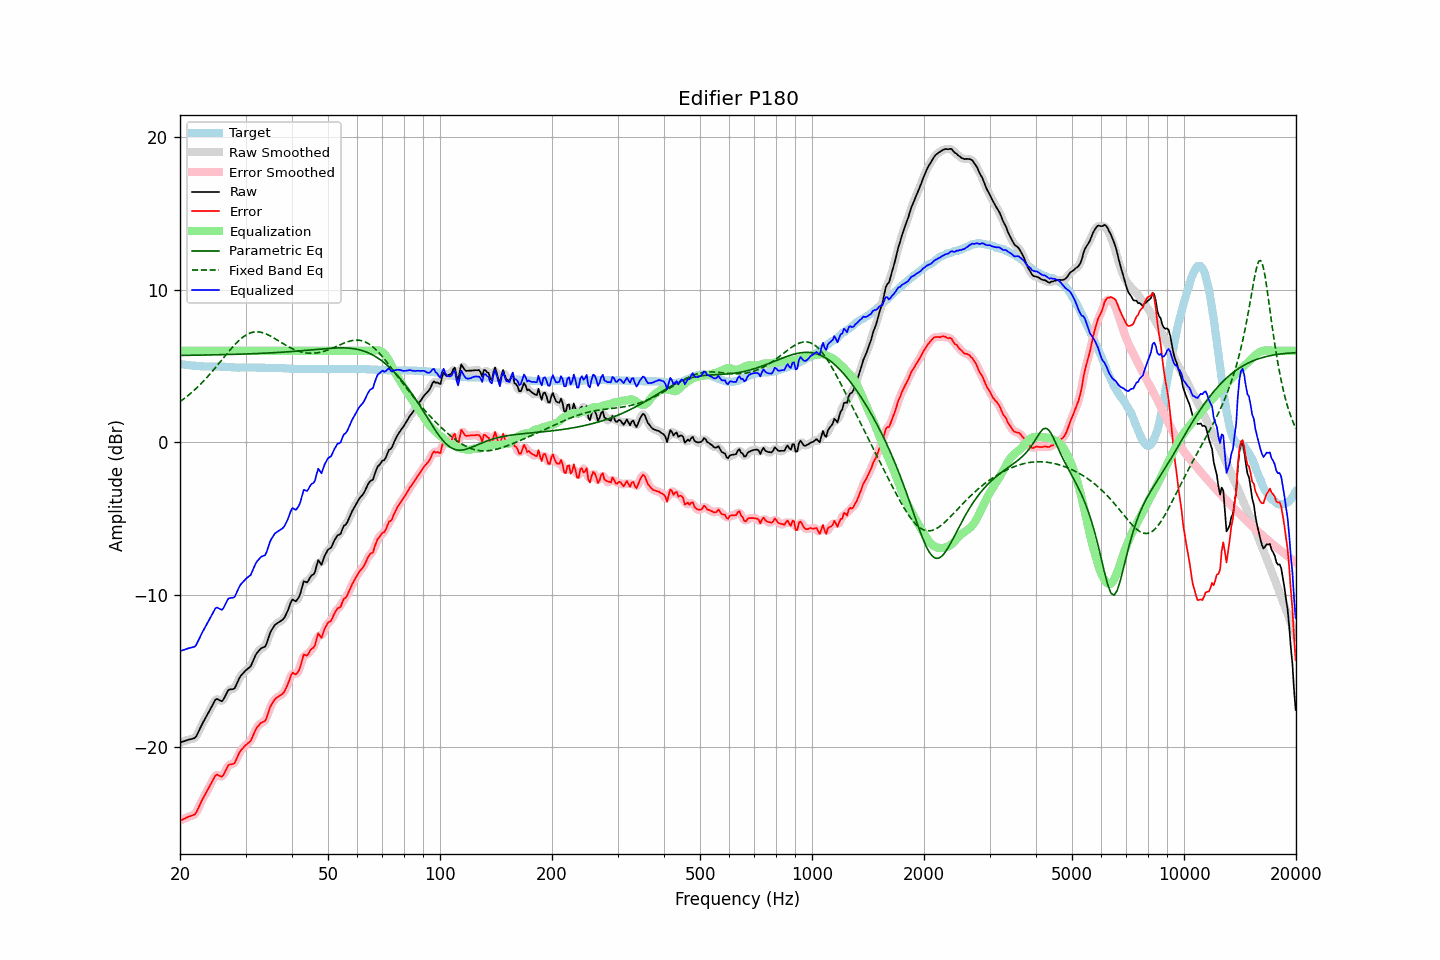

Data behind this chart, as committed beside it:
frequency, raw, error, smoothed, error_smoothed, equalization, parametric_eq, fixed_band_eq, equalized_raw, equalized_smoothed, target
20.00, -19.72, -24.85, -19.72, -24.85, 6.00, 5.69, 2.66, -13.72, -13.72, 5.13
20.20, -19.68, -24.80, -19.68, -24.79, 6.00, 5.69, 2.74, -13.68, -13.68, 5.12
20.40, -19.65, -24.74, -19.64, -24.74, 6.00, 5.70, 2.81, -13.65, -13.64, 5.10
20.61, -19.61, -24.70, -19.61, -24.69, 6.00, 5.70, 2.89, -13.61, -13.61, 5.09
20.81, -19.57, -24.64, -19.57, -24.64, 6.00, 5.70, 2.97, -13.57, -13.57, 5.07
21.02, -19.54, -24.60, -19.54, -24.60, 6.00, 5.70, 3.06, -13.54, -13.54, 5.06
21.23, -19.51, -24.56, -19.51, -24.56, 6.00, 5.70, 3.15, -13.51, -13.51, 5.05
21.44, -19.49, -24.52, -19.49, -24.53, 6.00, 5.70, 3.24, -13.49, -13.49, 5.04
21.66, -19.46, -24.48, -19.47, -24.50, 6.00, 5.70, 3.33, -13.46, -13.47, 5.02
21.87, -19.42, -24.44, -19.41, -24.43, 6.00, 5.71, 3.42, -13.42, -13.41, 5.02
22.09, -19.32, -24.33, -19.29, -24.30, 6.00, 5.71, 3.52, -13.32, -13.29, 5.01
22.31, -19.10, -24.10, -19.12, -24.12, 6.00, 5.71, 3.62, -13.10, -13.12, 5.00
22.54, -18.89, -23.88, -18.90, -23.89, 6.00, 5.71, 3.72, -12.89, -12.90, 4.99
22.76, -18.67, -23.65, -18.67, -23.65, 6.00, 5.71, 3.83, -12.67, -12.67, 4.98
22.99, -18.46, -23.44, -18.46, -23.44, 6.00, 5.72, 3.94, -12.46, -12.46, 4.98
23.22, -18.27, -23.24, -18.27, -23.24, 6.00, 5.72, 4.05, -12.27, -12.27, 4.97
23.45, -18.07, -23.04, -18.07, -23.04, 6.00, 5.72, 4.16, -12.07, -12.07, 4.97
23.69, -17.89, -22.86, -17.89, -22.85, 6.00, 5.72, 4.27, -11.89, -11.89, 4.97
23.92, -17.69, -22.66, -17.69, -22.66, 6.00, 5.72, 4.39, -11.69, -11.69, 4.97
24.16, -17.49, -22.46, -17.49, -22.46, 6.00, 5.73, 4.51, -11.49, -11.49, 4.97
24.40, -17.29, -22.26, -17.28, -22.25, 6.00, 5.73, 4.63, -11.29, -11.28, 4.97
24.65, -17.10, -22.07, -17.08, -22.05, 6.00, 5.73, 4.76, -11.10, -11.08, 4.97
24.89, -16.91, -21.87, -16.94, -21.91, 6.00, 5.73, 4.88, -10.91, -10.94, 4.97
25.14, -16.85, -21.82, -16.87, -21.84, 6.00, 5.73, 5.01, -10.85, -10.87, 4.97
25.39, -16.90, -21.87, -16.90, -21.86, 6.00, 5.74, 5.14, -10.90, -10.90, 4.97
25.65, -16.96, -21.92, -16.96, -21.92, 6.00, 5.74, 5.27, -10.96, -10.96, 4.96
25.91, -17.01, -21.96, -16.96, -21.92, 6.00, 5.74, 5.40, -11.01, -10.96, 4.96
26.16, -16.89, -21.84, -16.88, -21.83, 6.00, 5.74, 5.53, -10.89, -10.88, 4.95
26.43, -16.69, -21.64, -16.69, -21.64, 6.00, 5.75, 5.65, -10.69, -10.69, 4.95
26.69, -16.48, -21.42, -16.48, -21.42, 6.00, 5.75, 5.78, -10.48, -10.48, 4.94
26.96, -16.27, -21.20, -16.32, -21.25, 6.00, 5.75, 5.91, -10.27, -10.32, 4.93
27.23, -16.23, -21.16, -16.23, -21.16, 6.00, 5.76, 6.03, -10.23, -10.23, 4.93
27.50, -16.22, -21.14, -16.22, -21.14, 6.00, 5.76, 6.16, -10.22, -10.22, 4.92
27.77, -16.21, -21.11, -16.20, -21.11, 6.00, 5.76, 6.27, -10.21, -10.20, 4.91
28.05, -16.15, -21.05, -16.11, -21.01, 6.00, 5.76, 6.39, -10.15, -10.11, 4.90
28.33, -15.92, -20.82, -15.93, -20.83, 6.00, 5.77, 6.50, -9.92, -9.93, 4.90
28.62, -15.70, -20.60, -15.71, -20.60, 6.00, 5.77, 6.61, -9.70, -9.71, 4.90
28.90, -15.47, -20.35, -15.49, -20.38, 6.00, 5.77, 6.70, -9.47, -9.49, 4.89
29.19, -15.31, -20.21, -15.32, -20.21, 6.00, 5.78, 6.80, -9.31, -9.32, 4.90
29.48, -15.20, -20.09, -15.18, -20.08, 6.00, 5.78, 6.88, -9.20, -9.18, 4.90
29.78, -15.08, -19.98, -15.07, -19.97, 6.00, 5.78, 6.96, -9.08, -9.07, 4.90
30.08, -14.97, -19.87, -14.97, -19.87, 6.00, 5.79, 7.03, -8.97, -8.97, 4.90
30.38, -14.88, -19.78, -14.89, -19.79, 6.00, 5.79, 7.09, -8.88, -8.89, 4.90
30.68, -14.80, -19.70, -14.80, -19.70, 6.00, 5.80, 7.14, -8.80, -8.80, 4.90
30.99, -14.71, -19.61, -14.66, -19.56, 6.00, 5.80, 7.18, -8.71, -8.66, 4.90
31.30, -14.47, -19.37, -14.47, -19.37, 6.00, 5.80, 7.21, -8.47, -8.47, 4.90
31.61, -14.23, -19.13, -14.23, -19.13, 6.00, 5.81, 7.23, -8.23, -8.23, 4.90
31.93, -13.98, -18.88, -14.00, -18.90, 6.00, 5.81, 7.24, -7.98, -8.00, 4.90
32.24, -13.81, -18.70, -13.82, -18.71, 6.00, 5.82, 7.24, -7.81, -7.82, 4.89
32.57, -13.70, -18.59, -13.68, -18.57, 6.00, 5.82, 7.23, -7.70, -7.68, 4.89
32.89, -13.57, -18.45, -13.58, -18.47, 6.00, 5.83, 7.22, -7.57, -7.58, 4.89
33.22, -13.50, -18.39, -13.52, -18.41, 6.00, 5.83, 7.20, -7.50, -7.52, 4.89
33.55, -13.46, -18.34, -13.46, -18.35, 6.00, 5.84, 7.17, -7.46, -7.46, 4.89
33.89, -13.41, -18.29, -13.36, -18.24, 6.00, 5.84, 7.13, -7.41, -7.36, 4.88
34.23, -13.18, -18.06, -13.15, -18.03, 6.00, 5.85, 7.08, -7.18, -7.15, 4.88
34.57, -12.85, -17.72, -12.86, -17.74, 6.00, 5.85, 7.03, -6.85, -6.86, 4.88
34.92, -12.53, -17.41, -12.57, -17.45, 6.00, 5.86, 6.98, -6.53, -6.57, 4.88
35.27, -12.33, -17.21, -12.32, -17.20, 6.00, 5.86, 6.92, -6.33, -6.32, 4.88
35.62, -12.16, -17.04, -12.14, -17.02, 6.00, 5.87, 6.86, -6.16, -6.14, 4.88
35.97, -12.00, -16.86, -12.02, -16.89, 6.00, 5.88, 6.80, -6.00, -6.02, 4.87
... 635 more rows
